Run: headless pygame with SDL's dummy video driver; simulated clock (each Clock.tick advances the game by its frame time, no real sleeping); random seed 0; keys injected as events and as key.get_pressed() state; no mouse input.
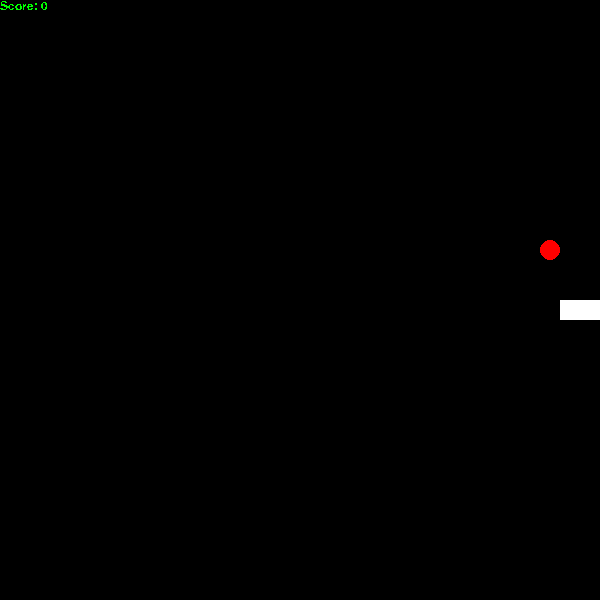
Frame 1 of 4 · flips 1–60 · no input
Frame 2 of 4 · flips 61–180 · tapped SPACE, RETURN · held RIGHT (→), D · screen unchanged from frame 1, image omitted
Frame 3 of 4 · flips 181–300 · held DOWN (↓), S · screen unchanged from frame 2, image omitted
Frame 4 of 4 · flips 301–420 · held LEFT (←), A, UP (↑), W · screen unchanged from frame 3, image omitted

The pygame program that drew these frames:

import pygame
import random

WIDTH, HEIGHT = 600, 600
SIZE = 20
FPS = 30


class Snake:
    def __init__(self):
        self.segments = []
        self.vel_x = 1
        self.vel_y = 0
        self.create_snake()
        self.head = self.segments[0]
        self.alive = True
        self.score = 0

    def create_snake(self):
        x = 300
        for _ in range(3):
            self.add_segment(x, 300)
            x -= SIZE

    def add_segment(self, posx, posy):
        new_segment = pygame.Rect(posx, posy, SIZE, SIZE)
        self.segments.append(new_segment)

    def draw(self):
        for segment in self.segments:
            pygame.draw.rect(window, (255, 255, 255), segment)

    def update(self):
        if self.alive:
            for i in range(len(self.segments)-1, 0, -1):
                self.segments[i].x = self.segments[i-1].x
                self.segments[i].y = self.segments[i-1].y
            self.head.x += self.vel_x * SIZE
            self.head.y += self.vel_y * SIZE

    def check_collision(self):
        # keluar atau nabrak tembok
        if self.head.left < 0 or self.head.right > WIDTH or self.head.top < 0 or self.head.bottom > HEIGHT:
            self.alive = False
        # cek collision head dengan segments
        for segment in self.segments[1:]:
            if self.head.colliderect(segment):
                self.alive = False

        # cek collision dengan food
        if self.head.colliderect(food.rect):
            self.add_segment(self.segments[-1].x, self.segments[-1].y)
            food.reset_pos()
            self.score += 1
            return True

    def up(self):
        if not self.head.y - self.segments[1].y == SIZE:
            self.vel_x = 0
            self.vel_y = -1

    def down(self):
        if not self.head.y - self.segments[1].y == -SIZE:
            self.vel_x = 0
            self.vel_y = 1

    def left(self):
        if not self.head.x - self.segments[1].x == SIZE:
            self.vel_x = -1
            self.vel_y = 0

    def right(self):
        if not self.head.x - self.segments[1].x == -SIZE:
            self.vel_x = 1
            self.vel_y = 0

    def restart(self):
        self.__init__()


class Food:
    def __init__(self):
        self.rect = pygame.Rect(0, 0, SIZE, SIZE)
        self.reset_pos()

    def reset_pos(self):
        is_valid = False
        while not is_valid:
            self.rect.x = random.randint(0, WIDTH//SIZE - 1) * SIZE
            self.rect.y = random.randint(0, WIDTH//SIZE - 1) * SIZE
            collide = False
            for segment in player.segments:
                if self.rect.colliderect(segment):
                    collide = True
            is_valid = not collide

    def draw(self):
        pygame.draw.circle(
            window, "red", (self.rect.centerx, self.rect.centery), SIZE//2)

    def restart(self):
        self.__init__()


pygame.init()
pygame.font.init()
window = pygame.display.set_mode((WIDTH, HEIGHT))
pygame.display.set_caption("Snake Game")
player = Snake()
food = Food()
clock = pygame.time.Clock()
font = pygame.font.SysFont("Arial", 18)
speed = 0.25
running = True


def redraw_window():
    window.fill((0, 0, 0))
    # draw seluruh elemen game
    player.draw()
    food.draw()
    scoreboard = font.render(f"Score: {player.score}", False, "green")
    window.blit(scoreboard, (0, 0))
    pygame.display.flip()


while running:
    clock.tick(FPS*speed)
    redraw_window()
    player.update()
    if player.check_collision():
        speed += 0.01
    for event in pygame.event.get():
        if event.type == pygame.QUIT:
            running = False
            pygame.quit()
        elif event.type == pygame.KEYDOWN:
            if event.key == pygame.K_UP:
                player.up()
            elif event.key == pygame.K_DOWN:
                player.down()
            elif event.key == pygame.K_LEFT:
                player.left()
            elif event.key == pygame.K_RIGHT:
                player.right()
            elif event.key == pygame.K_F2:
                if not player.alive:
                    player.restart()
                    food.restart()
